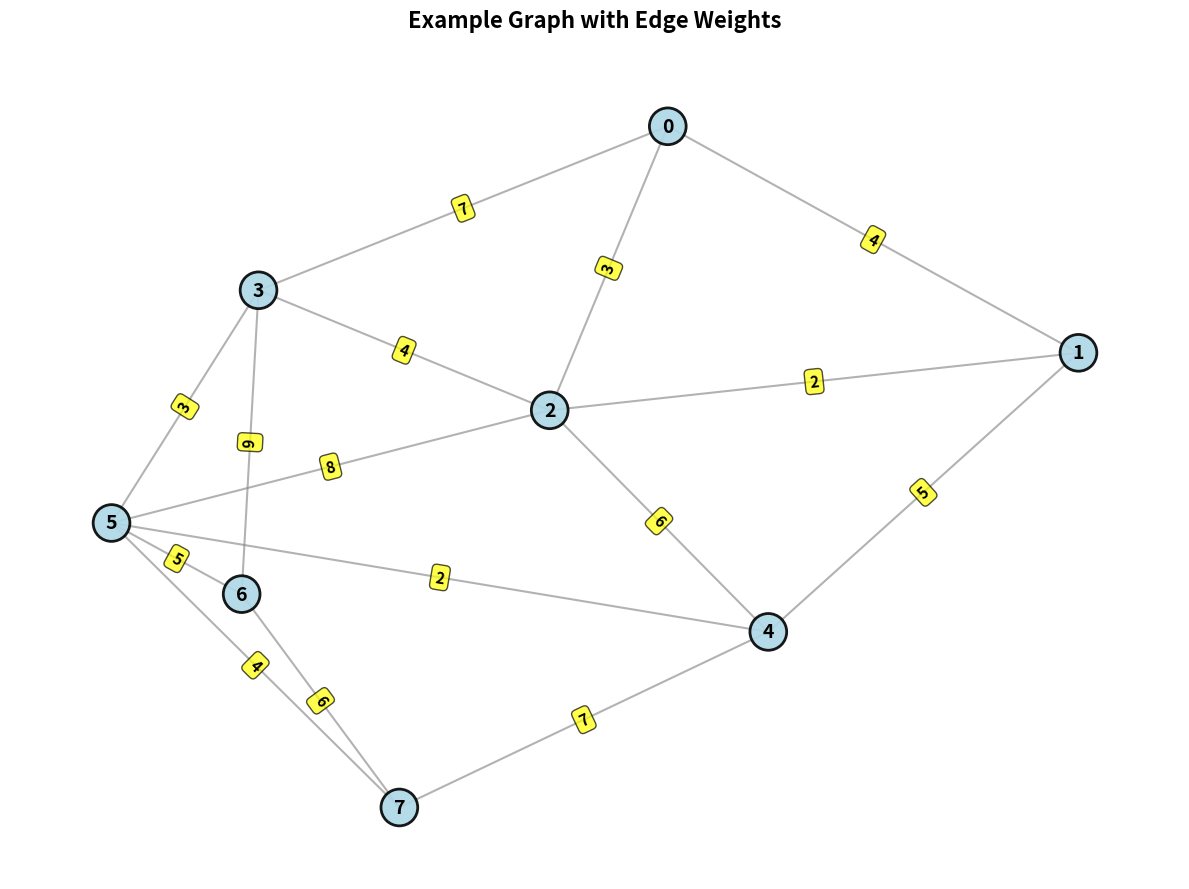
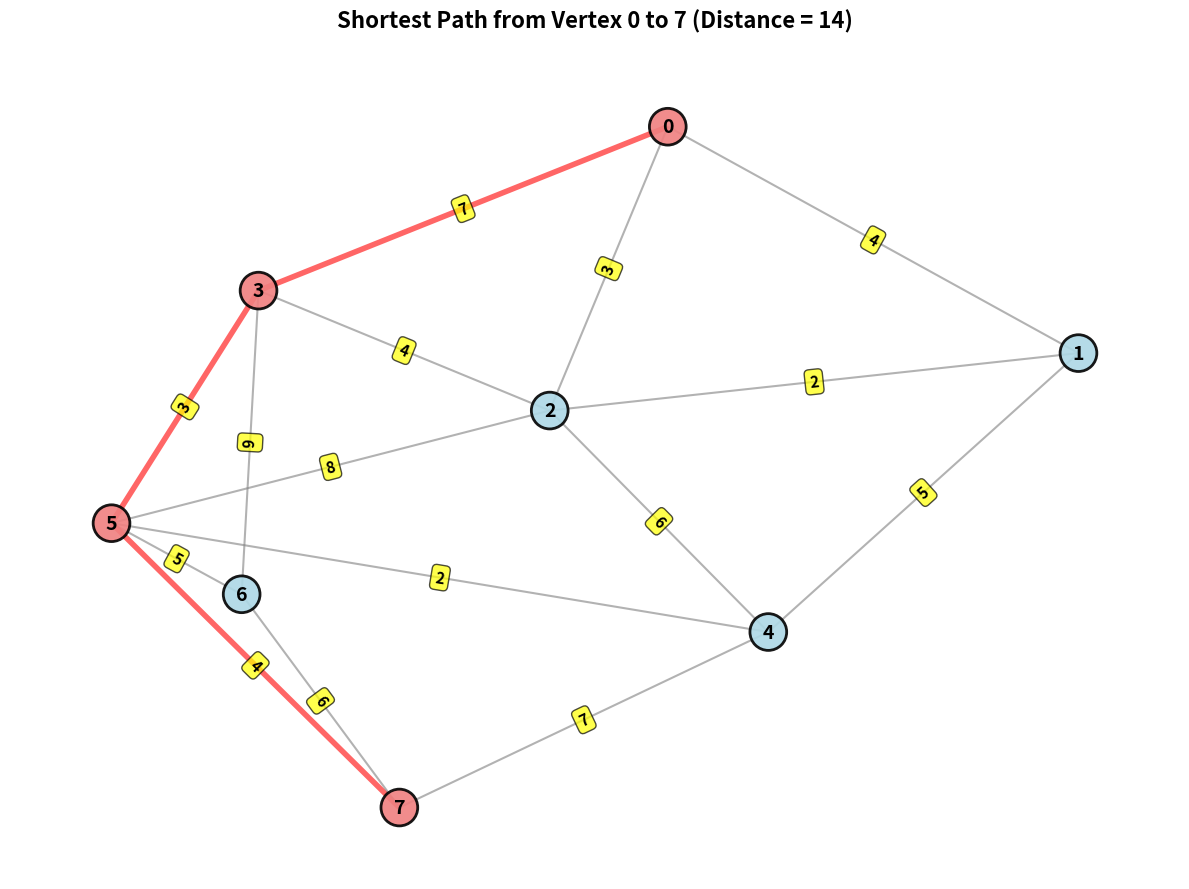
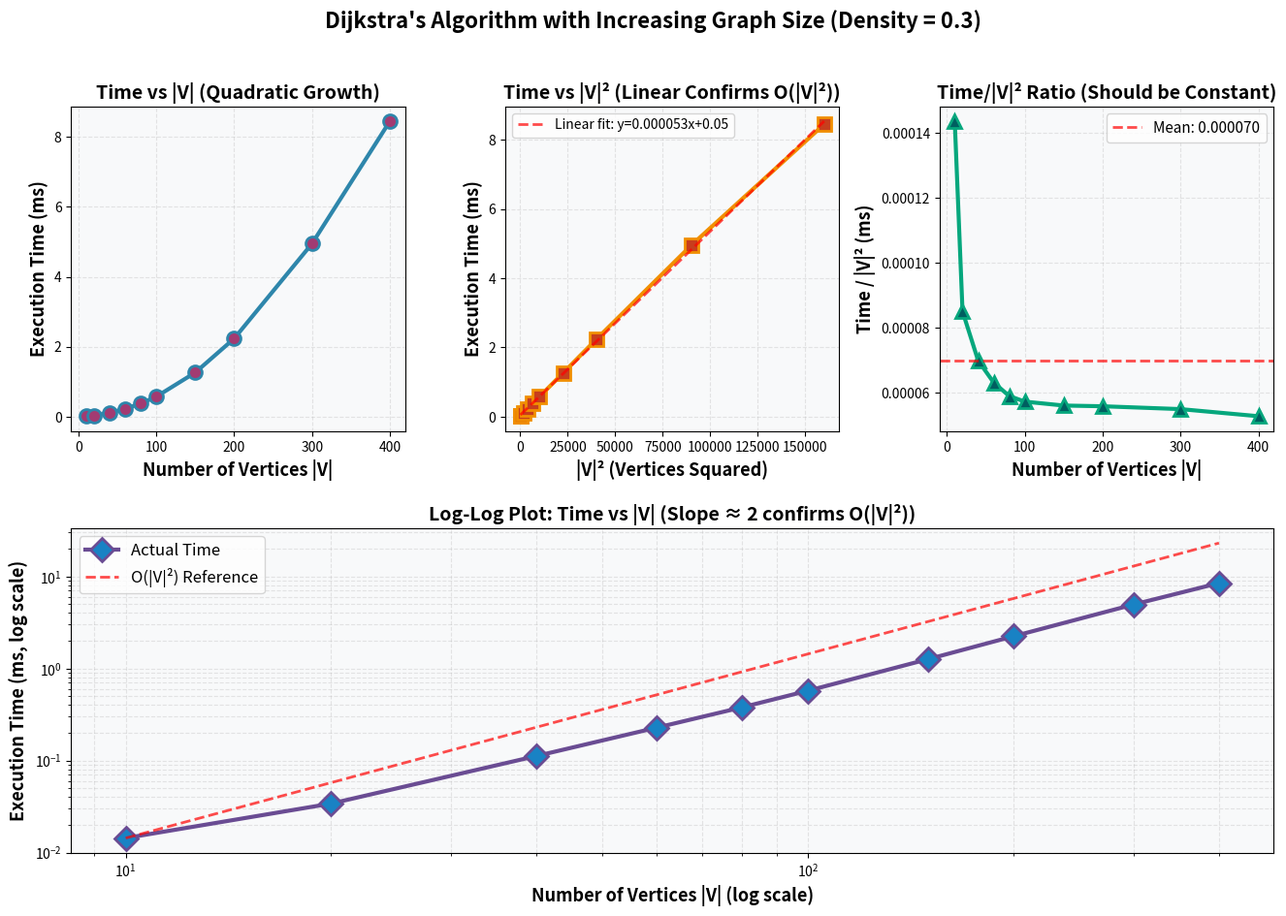
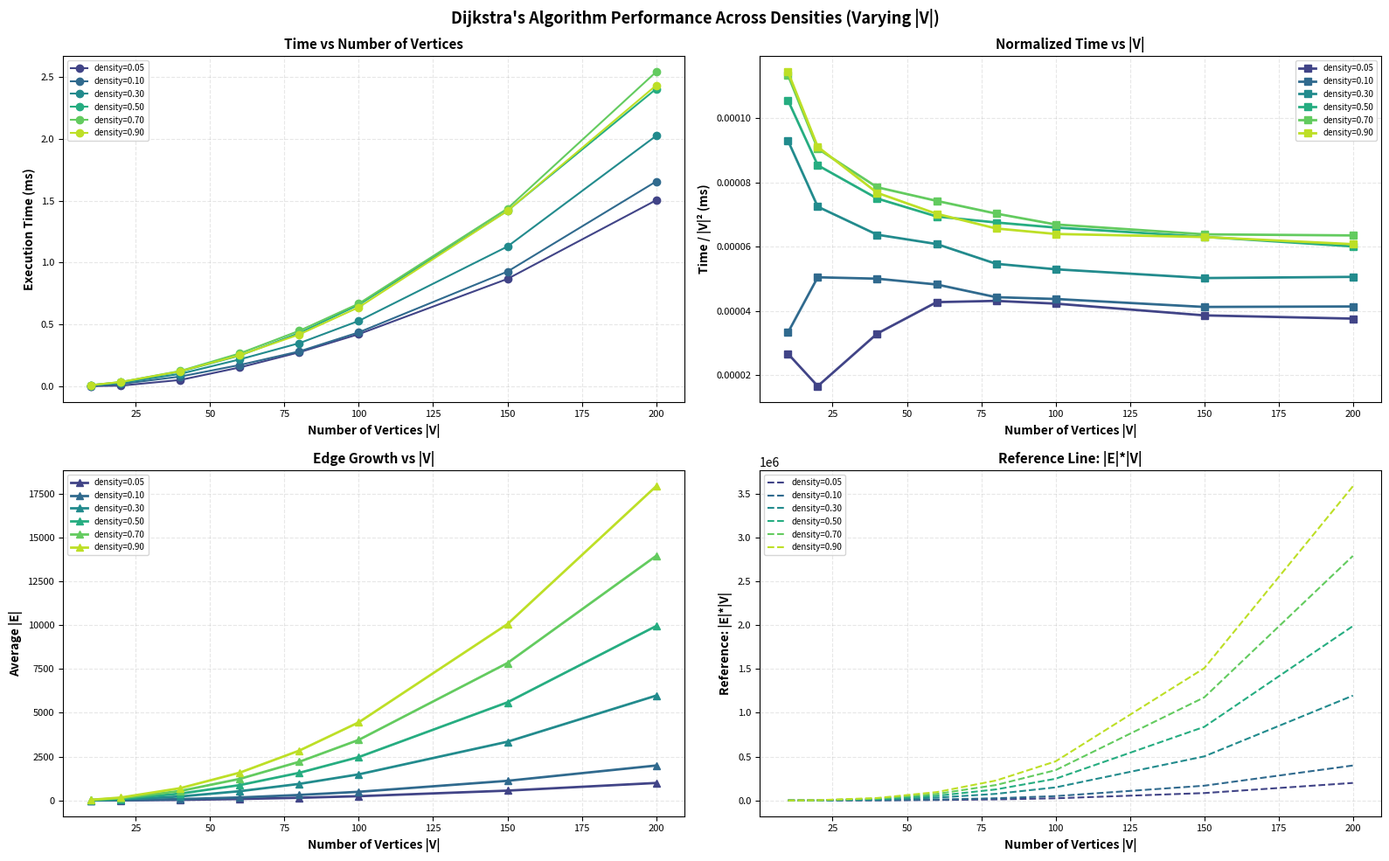

Source code (Python) for these figures, in order:
import time
import random
import matplotlib.pyplot as plt
import numpy as np
import networkx as nx

# ============================================================================
# GRAPH CLASS - ADJACENCY MATRIX
# ============================================================================

class Graph:
    def __init__(self, num_vertices):
        """Create a graph with adjacency matrix representation."""
        self.num_vertices = num_vertices
        self.graph = [[0] * num_vertices for _ in range(num_vertices)]
    
    def add_edge(self, u, v, weight):
        """Add an undirected edge between u and v with given weight."""
        self.graph[u][v] = weight
        self.graph[v][u] = weight
    
    def get_edges(self):
        """Return list of all edges (u, v, weight)."""
        edges = []
        for u in range(self.num_vertices):
            for v in range(u + 1, self.num_vertices):
                if self.graph[u][v] > 0:
                    edges.append((u, v, self.graph[u][v]))
        return edges
    
    def visualize(self, title="Graph Visualization", highlight_path=None):
        """Visualize the graph using networkx with edge weights."""
        G = nx.Graph()
        
        # Add all edges
        for u in range(self.num_vertices):
            for v in range(u + 1, self.num_vertices):
                if self.graph[u][v] > 0:
                    G.add_edge(u, v, weight=self.graph[u][v])
        
        plt.figure(figsize=(12, 9))
        pos = nx.spring_layout(G, seed=42, k=1.5, iterations=50)
        
        # Draw nodes
        node_colors = ['lightcoral' if highlight_path and i in highlight_path 
                      else 'lightblue' for i in range(self.num_vertices)]
        nx.draw_networkx_nodes(G, pos, node_color=node_colors, 
                               node_size=700, alpha=0.9, edgecolors='black', linewidths=2)
        
        # Draw edges
        edge_colors = []
        edge_widths = []
        for u, v in G.edges():
            if highlight_path and u in highlight_path and v in highlight_path:
                idx_u = highlight_path.index(u)
                idx_v = highlight_path.index(v)
                if abs(idx_u - idx_v) == 1:  # Adjacent in path
                    edge_colors.append('red')
                    edge_widths.append(4)
                else:
                    edge_colors.append('gray')
                    edge_widths.append(1.5)
            else:
                edge_colors.append('gray')
                edge_widths.append(1.5)
        
        nx.draw_networkx_edges(G, pos, width=edge_widths, alpha=0.6, 
                              edge_color=edge_colors)
        
        # Draw vertex labels
        nx.draw_networkx_labels(G, pos, font_size=14, font_weight='bold')
        
        # Draw edge weights with background
        edge_labels = nx.get_edge_attributes(G, 'weight')
        nx.draw_networkx_edge_labels(G, pos, edge_labels, font_size=11,
                                     font_weight='bold', bbox=dict(boxstyle='round,pad=0.3',
                                     facecolor='yellow', alpha=0.7))
        
        plt.title(title, fontsize=16, fontweight='bold', pad=20)
        plt.axis('off')
        plt.tight_layout()
        plt.show()
    
    def __str__(self):
        result = "Adjacency Matrix Representation:\n"
        result += "     " + "".join([f"{i:4}" for i in range(self.num_vertices)]) + "\n"
        for i in range(self.num_vertices):
            result += f"{i:3}: "
            for j in range(self.num_vertices):
                if self.graph[i][j] == 0:
                    result += "   -"
                else:
                    result += f"{self.graph[i][j]:4}"
            result += "\n"
        return result


# ============================================================================
# DIJKSTRA'S ALGORITHM - ADJACENCY MATRIX + ARRAY PRIORITY QUEUE
# ============================================================================
def dijkstra_matrix_array(graph, start):
    """
    Dijkstra's algorithm using adjacency matrix and array-based priority queue.
    
    TIME COMPLEXITY ANALYSIS:
    ========================
    Total Complexity: O(|V|²)
    
    Breakdown:
    1. Initialization: O(|V|)
    2. Main loop: |V| iterations
       - Find minimum in array: O(|V|)  [scan all vertices]
       - Update neighbors via matrix: O(|V|)  [check all matrix positions]
    3. Total: |V| × (|V| + |V|) = O(|V|²)
    
    INDEPENDENCE FROM |E|:
    The complexity is O(|V|²) regardless of the number of edges because:
    - We always scan ALL |V| vertices to find minimum
    - We always check ALL |V| matrix positions for neighbors
    - Adjacency matrix structure forces O(|V|²) operations
    """
    
    n = graph.num_vertices
    distances = [float('inf')] * n
    distances[start] = 0
    visited = [False] * n
    parent = [-1] * n
    
    # Main loop: Execute |V| times - O(|V|)
    for iteration in range(n):
        # STEP 1: Find unvisited vertex with minimum distance - O(|V|)
        # Using array as priority queue requires linear search
        min_distance = float('inf')
        current_vertex = -1
        
        for v in range(n):
            if not visited[v] and distances[v] < min_distance:
                min_distance = distances[v]
                current_vertex = v
        
        if current_vertex == -1:
            break
        
        visited[current_vertex] = True
        
        # STEP 2: Update distances to neighbors - O(|V|)
        # Due to adjacency matrix, we check ALL vertices
        for neighbor in range(n):
            if graph.graph[current_vertex][neighbor] > 0 and not visited[neighbor]:
                new_distance = distances[current_vertex] + graph.graph[current_vertex][neighbor]
                if new_distance < distances[neighbor]:
                    distances[neighbor] = new_distance
                    parent[neighbor] = current_vertex
    
    return distances, parent


def reconstruct_path(parent, start, end):
    """Reconstruct shortest path from start to end."""
    if parent[end] == -1 and start != end:
        return None
    
    path = []
    current = end
    while current != -1:
        path.append(current)
        current = parent[current]
    
    return list(reversed(path))


# ============================================================================
# GRAPH GENERATOR
# ============================================================================

def generate_random_graph(V, density=0.3):
    """Generate random graph with specified density."""
    graph = Graph(V)
    edge_count = 0
    
    for u in range(V):
        for v in range(u + 1, V):
            if random.random() < density:
                weight = random.randint(1, 20)
                graph.add_edge(u, v, weight)
                edge_count += 1
    
    return graph, edge_count


# ============================================================================
# BENCHMARKING
# ============================================================================

def benchmark_dijkstra(V, density=0.3, trials=5):
    """Measure execution time for Dijkstra's algorithm."""
    total_time = 0
    total_edges = 0
    
    for _ in range(trials):
        graph, edge_count = generate_random_graph(V, density)
        total_edges += edge_count
        
        start_time = time.perf_counter()
        dijkstra_matrix_array(graph, 0)
        elapsed = time.perf_counter() - start_time
        
        total_time += elapsed
    
    return total_time / trials, total_edges / trials


# ============================================================================
# EXAMPLE WITH VISUALIZATION
# ============================================================================

print("=" * 80)
print("DIJKSTRA'S ALGORITHM - ADJACENCY MATRIX & ARRAY PRIORITY QUEUE")
print("=" * 80)
print("Theoretical Complexity: O(|V|²)")
print("Total Complexity: O(|V|²) (Due to adjacency matrix)")
print("=" * 80)
# Create example graph
example_graph = Graph(8)
edges = [
    (0, 1, 4), (0, 2, 3), (0, 3, 7),
    (1, 2, 2), (1, 4, 5),
    (2, 3, 4), (2, 4, 6), (2, 5, 8),
    (3, 5, 3), (3, 6, 9),
    (4, 5, 2), (4, 7, 7),
    (5, 6, 5), (5, 7, 4),
    (6, 7, 6)
]

for u, v, w in edges:
    example_graph.add_edge(u, v, w)

print("\n1. EXAMPLE GRAPH STRUCTURE:")
print(example_graph)

# Visualize original graph
example_graph.visualize(title="Example Graph with Edge Weights")

# Run Dijkstra
print("\n2. RUNNING DIJKSTRA'S ALGORITHM FROM VERTEX 0:")
distances, parent = dijkstra_matrix_array(example_graph, 0)

print("=" * 80)
print("SHORTEST PATHS FROM VERTEX 0:")
print("=" * 80)
for i in range(example_graph.num_vertices):
    path = reconstruct_path(parent, 0, i)
    if path:
        path_str = " → ".join(map(str, path))
        print(f"To vertex {i}: distance = {distances[i]:3}, path: {path_str}")

# Visualize with shortest path highlighted (e.g., to vertex 7)
target = 7
path_to_target = reconstruct_path(parent, 0, target)
example_graph.visualize(
    title=f"Shortest Path from Vertex 0 to {target} (Distance = {distances[target]})",
    highlight_path=path_to_target
)


# ============================================================================
# EXPERIMENT 1: VARYING GRAPH SIZE
# ============================================================================

print("\n" + "=" * 80)
print("EXPERIMENT 1: DIJKSTRA'S ALGORITHM WITH INCREASING GRAPH SIZE")
print("=" * 80)
print("Fixed Density: 0.3")
print("Expected: Time should grow as O(|V|²)")
print("=" * 80)

V_values = [10, 20, 40, 60, 80, 100, 150, 200, 300, 400]
times_vs_V = []
edges_vs_V = []

print(f"\n{'|V|':<10}{'Avg |E|':<12}{'Time (ms)':<15}{'Time/|V|²':<15}")
print("-" * 52)

for V in V_values:
    avg_time, avg_edges = benchmark_dijkstra(V, density=0.3, trials=3)
    times_vs_V.append(avg_time * 1000)
    edges_vs_V.append(avg_edges)
    
    time_per_v2 = (avg_time * 1000) / (V * V)
    print(f"{V:<10}{avg_edges:<12.0f}{avg_time*1000:<15.3f}{time_per_v2:<15.6f}")

# Create comprehensive plots
fig = plt.figure(figsize=(16, 10))
gs = fig.add_gridspec(2, 3, hspace=0.3, wspace=0.3)

# Plot 1: Time vs |V|
ax1 = fig.add_subplot(gs[0, 0])
ax1.plot(V_values, times_vs_V, 'o-', color='#2E86AB', linewidth=3, 
         markersize=10, markerfacecolor='#A23B72', markeredgewidth=2, 
         markeredgecolor='#2E86AB')
ax1.set_xlabel('Number of Vertices |V|', fontsize=13, fontweight='bold')
ax1.set_ylabel('Execution Time (ms)', fontsize=13, fontweight='bold')
ax1.set_title('Time vs |V| (Quadratic Growth)', fontsize=14, fontweight='bold')
ax1.grid(True, alpha=0.3, linestyle='--')
ax1.set_facecolor('#F8F9FA')

# Plot 2: Time vs |V|² (should be linear)
ax2 = fig.add_subplot(gs[0, 1])
V_squared = [v*v for v in V_values]
ax2.plot(V_squared, times_vs_V, 's-', color='#F18F01', linewidth=3,
         markersize=10, markerfacecolor='#C73E1D', markeredgewidth=2,
         markeredgecolor='#F18F01')
ax2.set_xlabel('|V|² (Vertices Squared)', fontsize=13, fontweight='bold')
ax2.set_ylabel('Execution Time (ms)', fontsize=13, fontweight='bold')
ax2.set_title('Time vs |V|² (Linear Confirms O(|V|²))', fontsize=14, fontweight='bold')
ax2.grid(True, alpha=0.3, linestyle='--')
ax2.set_facecolor('#F8F9FA')

# Add linear fit line
z = np.polyfit(V_squared, times_vs_V, 1)
p = np.poly1d(z)
ax2.plot(V_squared, p(V_squared), '--', color='red', linewidth=2, 
         alpha=0.7, label=f'Linear fit: y={z[0]:.6f}x+{z[1]:.2f}')
ax2.legend(fontsize=10)
# Plot 3: Time/|V|² vs |V| (should be constant)
ax3 = fig.add_subplot(gs[0, 2])
time_per_v2_list = [t/(v*v) for t, v in zip(times_vs_V, V_values)]
mean_ratio = np.mean(time_per_v2_list)
ax3.plot(V_values, time_per_v2_list, '^-', color='#06A77D', linewidth=3,
         markersize=10, markerfacecolor='#005F60', markeredgewidth=2,
         markeredgecolor='#06A77D')
ax3.axhline(y=mean_ratio, color='red', linestyle='--', linewidth=2,
            alpha=0.7, label=f'Mean: {mean_ratio:.6f}')
ax3.set_xlabel('Number of Vertices |V|', fontsize=13, fontweight='bold')
ax3.set_ylabel('Time / |V|² (ms)', fontsize=13, fontweight='bold')
ax3.set_title('Time/|V|² Ratio (Should be Constant)', fontsize=14, fontweight='bold')
ax3.grid(True, alpha=0.3, linestyle='--')
ax3.legend(fontsize=11)
ax3.set_facecolor('#F8F9FA')

# Plot 4: Log-log plot
ax4 = fig.add_subplot(gs[1, :])
ax4.loglog(V_values, times_vs_V, 'D-', color='#6A4C93', linewidth=3,
           markersize=12, markerfacecolor='#1982C4', markeredgewidth=2,
           markeredgecolor='#6A4C93', label='Actual Time')

# Add reference line for O(V²)
ref_line = [(times_vs_V[0] / (V_values[0]**2)) * (v**2) for v in V_values]
ax4.loglog(V_values, ref_line, '--', color='red', linewidth=2,
           alpha=0.7, label='O(|V|²) Reference')

ax4.set_xlabel('Number of Vertices |V| (log scale)', fontsize=13, fontweight='bold')
ax4.set_ylabel('Execution Time (ms, log scale)', fontsize=13, fontweight='bold')
ax4.set_title('Log-Log Plot: Time vs |V| (Slope ≈ 2 confirms O(|V|²))', 
              fontsize=14, fontweight='bold')
ax4.grid(True, alpha=0.3, which='both', linestyle='--')
ax4.legend(fontsize=12, loc='upper left')
ax4.set_facecolor('#F8F9FA')

plt.suptitle('Dijkstra\'s Algorithm with Increasing Graph Size (Density = 0.3)',
             fontsize=16, fontweight='bold', y=0.98)
plt.savefig('dijkstra_varying_size.png', dpi=300, bbox_inches='tight')
plt.show()


# ============================================================================
# EXPERIMENT 2: VARYING EDGE DENSITIES
# ============================================================================

# print("\n" + "=" * 80)
# print("EXPERIMENT 2: DIJKSTRA'S ALGORITHM WITH VARYING EDGE DENSITIES")
# print("=" * 80)
# print("Fixed Graph Size: |V| = 100")
# print("Expected: Time should remain O(|V|²) regardless of |E|")
# print("=" * 80)

# V_fixed = 100
# densities = [0.05, 0.1, 0.2, 0.3, 0.4, 0.5, 0.6, 0.7, 0.8, 0.9]
# times_vs_density = []
# edges_vs_density = []

# print(f"\n{'Density':<12}{'Avg |E|':<12}{'Time (ms)':<15}{'|E|/|V|²':<15}")
# print("-" * 54)

# for density in densities:
#     avg_time, avg_edges = benchmark_dijkstra(V_fixed, density=density, trials=3)
#     times_vs_density.append(avg_time * 1000)
#     edges_vs_density.append(avg_edges)
    
#     edge_ratio = avg_edges / (V_fixed * V_fixed)
#     print(f"{density:<12.2f}{avg_edges:<12.0f}{avg_time*1000:<15.3f}{edge_ratio:<15.4f}")

# mean_time = np.mean(times_vs_density)
# std_time = np.std(times_vs_density)
# cv = (std_time / mean_time) * 100

# print(f"\nSTATISTICS:")
# print(f"  Mean time: {mean_time:.3f} ms")
# print(f"  Std deviation: {std_time:.3f} ms")
# print(f"  Coefficient of variation: {cv:.2f}%")
# print(f"  Conclusion: Time is {'INDEPENDENT' if cv < 15 else 'DEPENDENT'} of |E|")

# # Create comprehensive plots
# fig = plt.figure(figsize=(16, 5))
# # Plot 1: Time vs |E|
# ax1 = plt.subplot(1, 3, 1)
# ax1.plot(edges_vs_density, times_vs_density, 'o-', color='#E63946', 
#          linewidth=3, markersize=10, markerfacecolor='#F77F00',
#          markeredgewidth=2, markeredgecolor='#E63946')
# ax1.axhline(y=mean_time, color='blue', linestyle='--', linewidth=2,
#             alpha=0.7, label=f'Mean: {mean_time:.2f} ms')
# ax1.fill_between(edges_vs_density, mean_time - std_time, mean_time + std_time,
#                   alpha=0.2, color='blue', label=f'±1 Std Dev')
# ax1.set_xlabel('Number of Edges |E|', fontsize=13, fontweight='bold')
# ax1.set_ylabel('Execution Time (ms)', fontsize=13, fontweight='bold')
# ax1.set_title('Time vs |E| (Should be Flat)', fontsize=14, fontweight='bold')
# ax1.grid(True, alpha=0.3, linestyle='--')
# ax1.legend(fontsize=11)
# ax1.set_facecolor('#F8F9FA')

# # Plot 2: Time vs Density
# ax2 = plt.subplot(1, 3, 2)
# ax2.plot(densities, times_vs_density, 's-', color='#457B9D', linewidth=3,
#          markersize=10, markerfacecolor='#1D3557', markeredgewidth=2,
#          markeredgecolor='#457B9D')
# ax2.axhline(y=mean_time, color='red', linestyle='--', linewidth=2,
#             alpha=0.7, label=f'Mean: {mean_time:.2f} ms')
# ax2.fill_between(densities, mean_time - std_time, mean_time + std_time,
#                   alpha=0.2, color='red')
# ax2.set_xlabel('Edge Density', fontsize=13, fontweight='bold')
# ax2.set_ylabel('Execution Time (ms)', fontsize=13, fontweight='bold')
# ax2.set_title(f'Time vs Density (|V|={V_fixed})', fontsize=14, fontweight='bold')
# ax2.grid(True, alpha=0.3, linestyle='--')
# ax2.legend(fontsize=11)
# ax2.set_facecolor('#F8F9FA')

# # Plot 3: Bar chart showing consistency
# ax3 = plt.subplot(1, 3, 3)
# colors = plt.cm.viridis(np.linspace(0.2, 0.9, len(densities)))
# bars = ax3.bar([f'{d:.2f}' for d in densities], times_vs_density, 
#                color=colors, edgecolor='black', linewidth=1.5, alpha=0.8)
# ax3.axhline(y=mean_time, color='red', linestyle='--', linewidth=2,
#             label=f'Mean: {mean_time:.2f} ms')
# ax3.set_xlabel('Edge Density', fontsize=13, fontweight='bold')
# ax3.set_ylabel('Execution Time (ms)', fontsize=13, fontweight='bold')
# ax3.set_title('Time Distribution Across Densities', fontsize=14, fontweight='bold')
# ax3.legend(fontsize=11)
# ax3.set_facecolor('#F8F9FA')
# plt.xticks(rotation=45)

# plt.suptitle(f'Dijkstra\'s Algorithm with Varying Edge Densities (|V|={V_fixed})',
#              fontsize=16, fontweight='bold')
# plt.tight_layout()
# plt.savefig('dijkstra_varying_density.png', dpi=300, bbox_inches='tight')
# plt.show()
# ============================================================================
# EXPERIMENT 2: TIME vs NUMBER OF VERTICES FOR DIFFERENT DENSITIES
# ============================================================================

V_values = [10, 20, 40, 60, 80, 100, 150, 200]  # can extend
densities = [0.05, 0.1, 0.3, 0.5, 0.7, 0.9]     # 6 densities → 6 lines
trials_per_run = 40

# Store execution times for each density and V
times_all = {density: [] for density in densities}
edges_all = {density: [] for density in densities}

# Run benchmarks
for density in densities:
    for V in V_values:
        avg_time, avg_edges = benchmark_dijkstra(V, density=density, trials=trials_per_run)
        times_all[density].append(avg_time * 1000)  # convert to ms
        edges_all[density].append(avg_edges)

# =========================
# PLOTTING: 4 SUBPLOTS
# =========================
fig, axs = plt.subplots(2, 2, figsize=(16, 10))
axs = axs.flatten()
colors = plt.cm.viridis(np.linspace(0.2, 0.9, len(densities)))
fs_title = 14 - 3   # decrease by 3
fs_label = 13 - 3
fs_ticks = 11 - 3
fs_legend = 10 - 3

# 1. Time vs |V|
for i, density in enumerate(densities):
    axs[0].plot(V_values, times_all[density], 'o-', color=colors[i], label=f'density={density:.2f}')
axs[0].set_xlabel('Number of Vertices |V|', fontsize=fs_label, fontweight='bold')
axs[0].set_ylabel('Execution Time (ms)', fontsize=fs_label, fontweight='bold')
axs[0].set_title('Time vs Number of Vertices', fontsize=fs_title, fontweight='bold')
axs[0].tick_params(labelsize=fs_ticks)
axs[0].grid(True, alpha=0.3, linestyle='--')
axs[0].legend(fontsize=fs_legend)

# 2. Time normalized by |V|²
for i, density in enumerate(densities):
    normalized_time = [t/(V*V) for t, V in zip(times_all[density], V_values)]
    axs[1].plot(V_values, normalized_time, 's-', color=colors[i], linewidth=2, label=f'density={density:.2f}')
axs[1].set_xlabel('Number of Vertices |V|', fontsize=fs_label, fontweight='bold')
axs[1].set_ylabel('Time / |V|² (ms)', fontsize=fs_label, fontweight='bold')
axs[1].set_title('Normalized Time vs |V|', fontsize=fs_title, fontweight='bold')
axs[1].tick_params(labelsize=fs_ticks)
axs[1].grid(True, alpha=0.3, linestyle='--')
axs[1].legend(fontsize=fs_legend)

# 3. Edge growth vs |V|
for i, density in enumerate(densities):
    axs[2].plot(V_values, edges_all[density], '^-', color=colors[i], linewidth=2, label=f'density={density:.2f}')
axs[2].set_xlabel('Number of Vertices |V|', fontsize=fs_label, fontweight='bold')
axs[2].set_ylabel('Average |E|', fontsize=fs_label, fontweight='bold')
axs[2].set_title('Edge Growth vs |V|', fontsize=fs_title, fontweight='bold')
axs[2].tick_params(labelsize=fs_ticks)
axs[2].grid(True, alpha=0.3, linestyle='--')
axs[2].legend(fontsize=fs_legend)

# 4. Reference: Time vs |V|²
for i, density in enumerate(densities):
    ref_line = [e * V for e, V in zip(edges_all[density], V_values)]  # rough reference
    axs[3].plot(V_values, ref_line, '--', color=colors[i], label=f'density={density:.2f}')
axs[3].set_xlabel('Number of Vertices |V|', fontsize=fs_label, fontweight='bold')
axs[3].set_ylabel('Reference: |E|*|V|', fontsize=fs_label, fontweight='bold')
axs[3].set_title('Reference Line: |E|*|V|', fontsize=fs_title, fontweight='bold')
axs[3].tick_params(labelsize=fs_ticks)
axs[3].grid(True, alpha=0.3, linestyle='--')
axs[3].legend(fontsize=fs_legend)

plt.suptitle(f"Dijkstra's Algorithm Performance Across Densities (Varying |V|)",
             fontsize=16-3, fontweight='bold')
plt.tight_layout()
plt.show()


# ============================================================================
# SUMMARY
# ============================================================================

print("\n" + "=" * 80)
print("FINAL SUMMARY")
print("=" * 80)
print("""
DIJKSTRA'S ALGORITHM - ADJACENCY MATRIX & ARRAY PRIORITY QUEUE
================================================================

THEORETICAL COMPLEXITY: O(|V|²)
TOTAL COMPLEXITY: O(|V|²) (Due to adjacency matrix structure)

EMPIRICAL VERIFICATION:
✓ Time grows quadratically with |V| (Experiment 1)
✓ Time/|V|² ratio remains constant as |V| increases
✓ Time is independent of |E| (Experiment 2)
✓ Varying edge density (5% to 90%) has minimal effect on runtime

KEY INSIGHT:
The adjacency matrix representation forces O(|V|²) complexity because:
- Finding minimum in array priority queue: O(|V|) per iteration
- Checking all matrix positions for neighbors: O(|V|) per iteration
- Total: |V| iterations × O(|V|) = O(|V|²)

This complexity is INDEPENDENT of the actual number of edges!
""")
